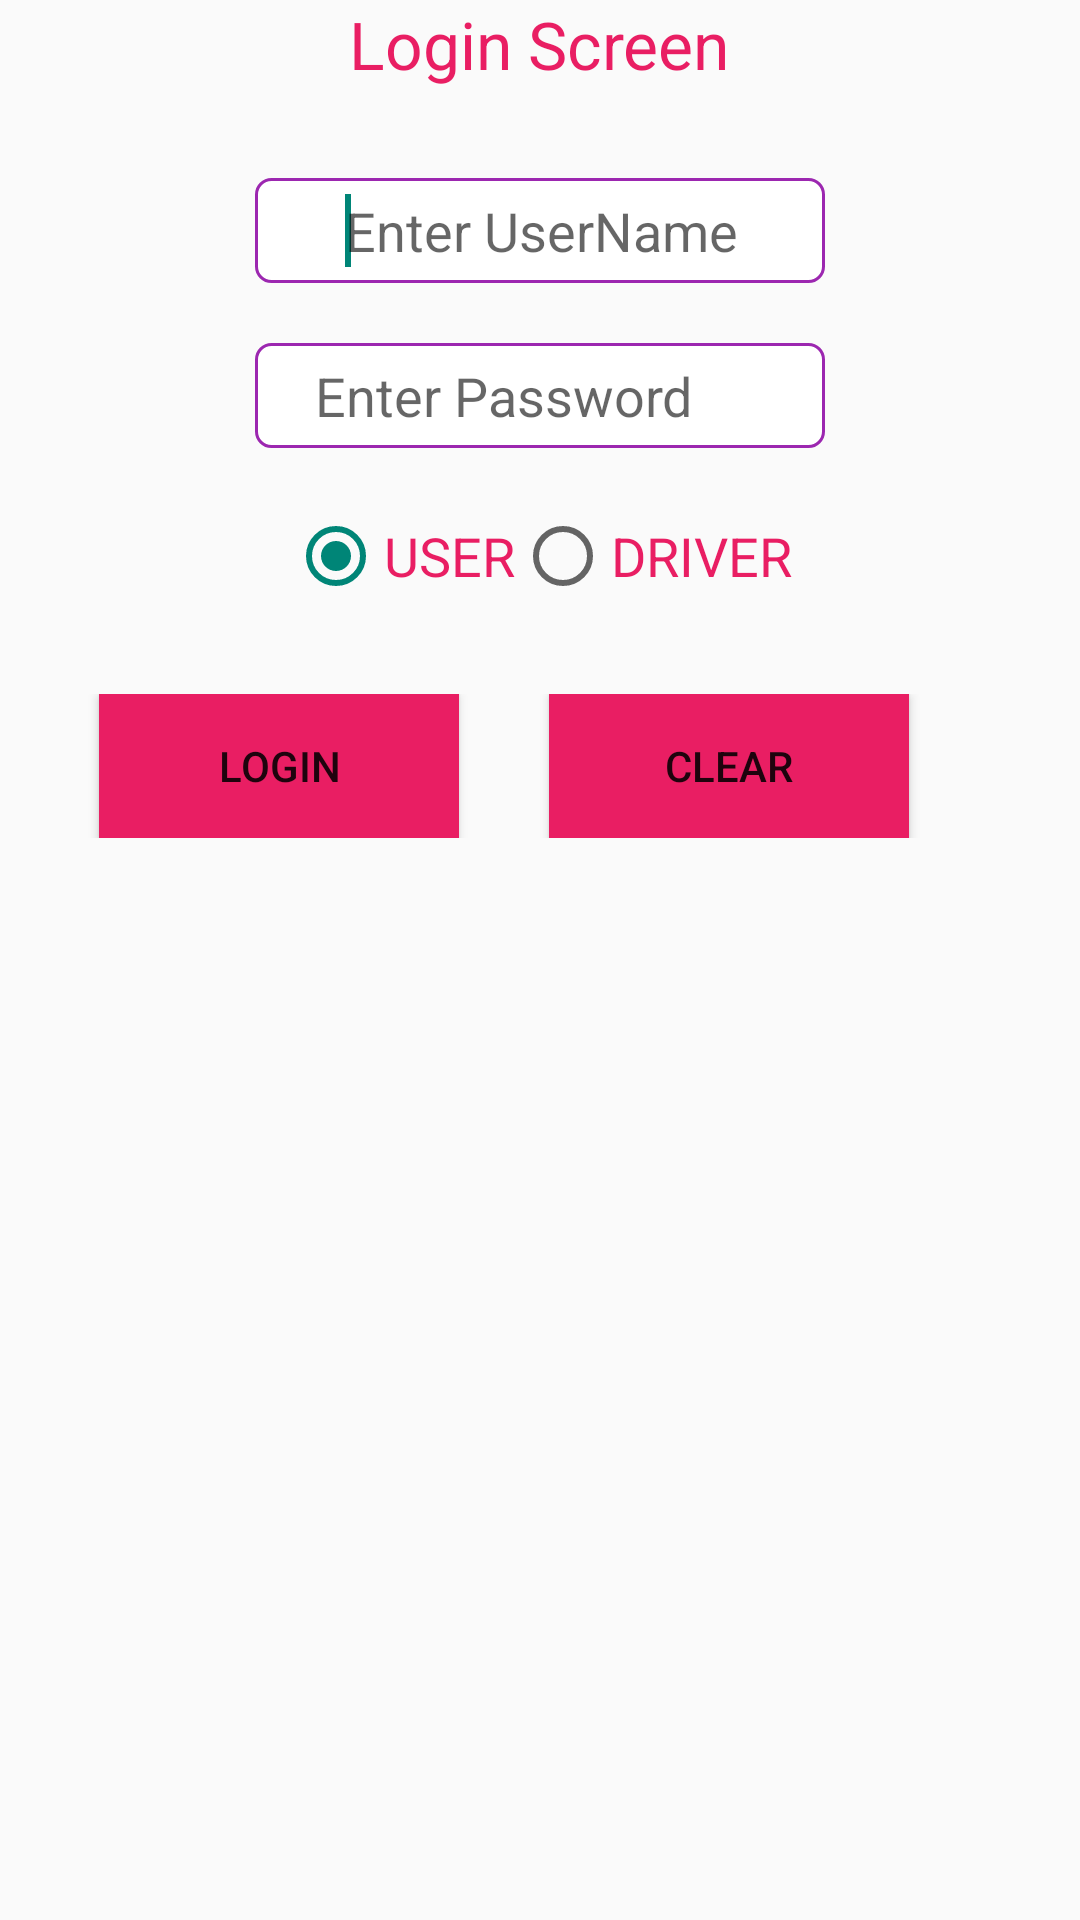

Reconstruct the res/layout file that produces this screen, plus the resources it refers to.
<!-- AndroidManifest.xml: application theme AppTheme -->
<!-- res/layout/login_screen.xml -->
<?xml version="1.0" encoding="utf-8"?>
<LinearLayout xmlns:android="http://schemas.android.com/apk/res/android"
    android:layout_width="match_parent"
    android:layout_height="match_parent"
    android:orientation="vertical"
    android:background="@drawable/white" >
    
    <TextView 
        
        android:id="@+id/tv"
        android:layout_width="wrap_content"
        android:layout_height="wrap_content"
        android:text="@string/text"
        android:textColor="#E91E63"
        android:layout_gravity="center"
        android:fontFamily="@style/RobotoTextViewStyle"
        android:textAppearance="?android:attr/textAppearanceLarge"/>
    
    <TextView 
        android:id="@+id/tv2"
        android:layout_height="30dp"
        android:layout_width="wrap_content"
        />
    
    <EditText 
        android:id="@+id/et_username"
        android:layout_height="35dp"
        android:layout_width="190dp"
        android:hint="Enter UserName"
        android:layout_gravity="center"
        android:ems="10"
        android:paddingLeft="30dp"
        android:textColor="#000000"
        android:background="@drawable/shape"
        >

    <requestFocus />

    </EditText>
    
<TextView 
        android:id="@+id/tv3"
        android:layout_height="20dp"
        android:layout_width="wrap_content"
        />

<EditText 
    android:id="@+id/et_pwd"
    android:layout_width="190dp"
    android:layout_height="35dp"
    android:hint="Enter Password"
        android:layout_gravity="center"
        android:ems="10"
        android:inputType="textPassword"
        android:paddingLeft="20dp"
        android:textColor="#000000"
        android:background="@drawable/shape"
           />

<TextView
    android:id="@+id/tv4"
    android:layout_width="wrap_content"
    android:layout_height="20dp" />

 <RadioGroup
        android:id="@+id/rg_user_type"
        android:layout_width="wrap_content"
        android:layout_height="wrap_content"
        android:orientation="horizontal" 
        android:layout_gravity="center">

        <RadioButton
            android:id="@+id/rb_customer"
            android:layout_width="wrap_content"
            android:layout_height="wrap_content"
            android:checked="true"
            android:text="USER"
            android:textColor="#E91E63"
            android:fontFamily="@style/RobotoTextViewStyle"
            android:textAppearance="?android:attr/textAppearanceMedium" />

        <RadioButton
            android:id="@+id/rb_driver"
            android:layout_width="wrap_content"
            android:layout_height="wrap_content"
            android:text="DRIVER"
            android:textColor="#E91E63"
            android:fontFamily="@style/RobotoTextViewStyle"
            android:textAppearance="?android:attr/textAppearanceMedium" />
        
 </RadioGroup>
 
 <TextView
    android:id="@+id/tv5"
    android:layout_width="wrap_content"
    android:layout_height="30dp" />

<LinearLayout
    android:layout_width="match_parent"
    android:layout_height="wrap_content" >

    <Button
        android:id="@+id/btn_login"
        android:layout_width="120dp"
        android:layout_height="wrap_content"
        android:text="Login" 
        android:layout_marginLeft="33dp"
        android:background="#E91E63"/>

    <Button
        android:id="@+id/btn_clear"
        android:layout_width="120dp"
        android:layout_height="wrap_content"
        android:text="Clear" 
        android:layout_marginLeft="30dp"
        
        android:background="#E91E63"/>
    
</LinearLayout>

</LinearLayout>
<!-- resources referenced by this layout -->
<resources>
  <!-- drawable shape (drawable-hdpi) -->
  <?xml version="1.0" encoding="utf-8"?>
  <shape xmlns:android="http://schemas.android.com/apk/res/android">
  
      
      <solid android:color="#ffffff" />
  
      
      <stroke android:width="1dp" android:color="#9C27B0" />
  
      
      <corners android:radius="5dp" />
  
  </shape>
  <string name="text">Login Screen</string>
  <style name="RobotoTextViewStyle" parent="android:Widget.TextView">
      <item name="android:fontFamily">sans-serif-dark</item>
      
  </style>
  <style name="AppTheme" parent="AppBaseTheme">
          
      </style>
  <style name="AppBaseTheme" parent="Theme.AppCompat.Light">
          
      </style>
</resources>
